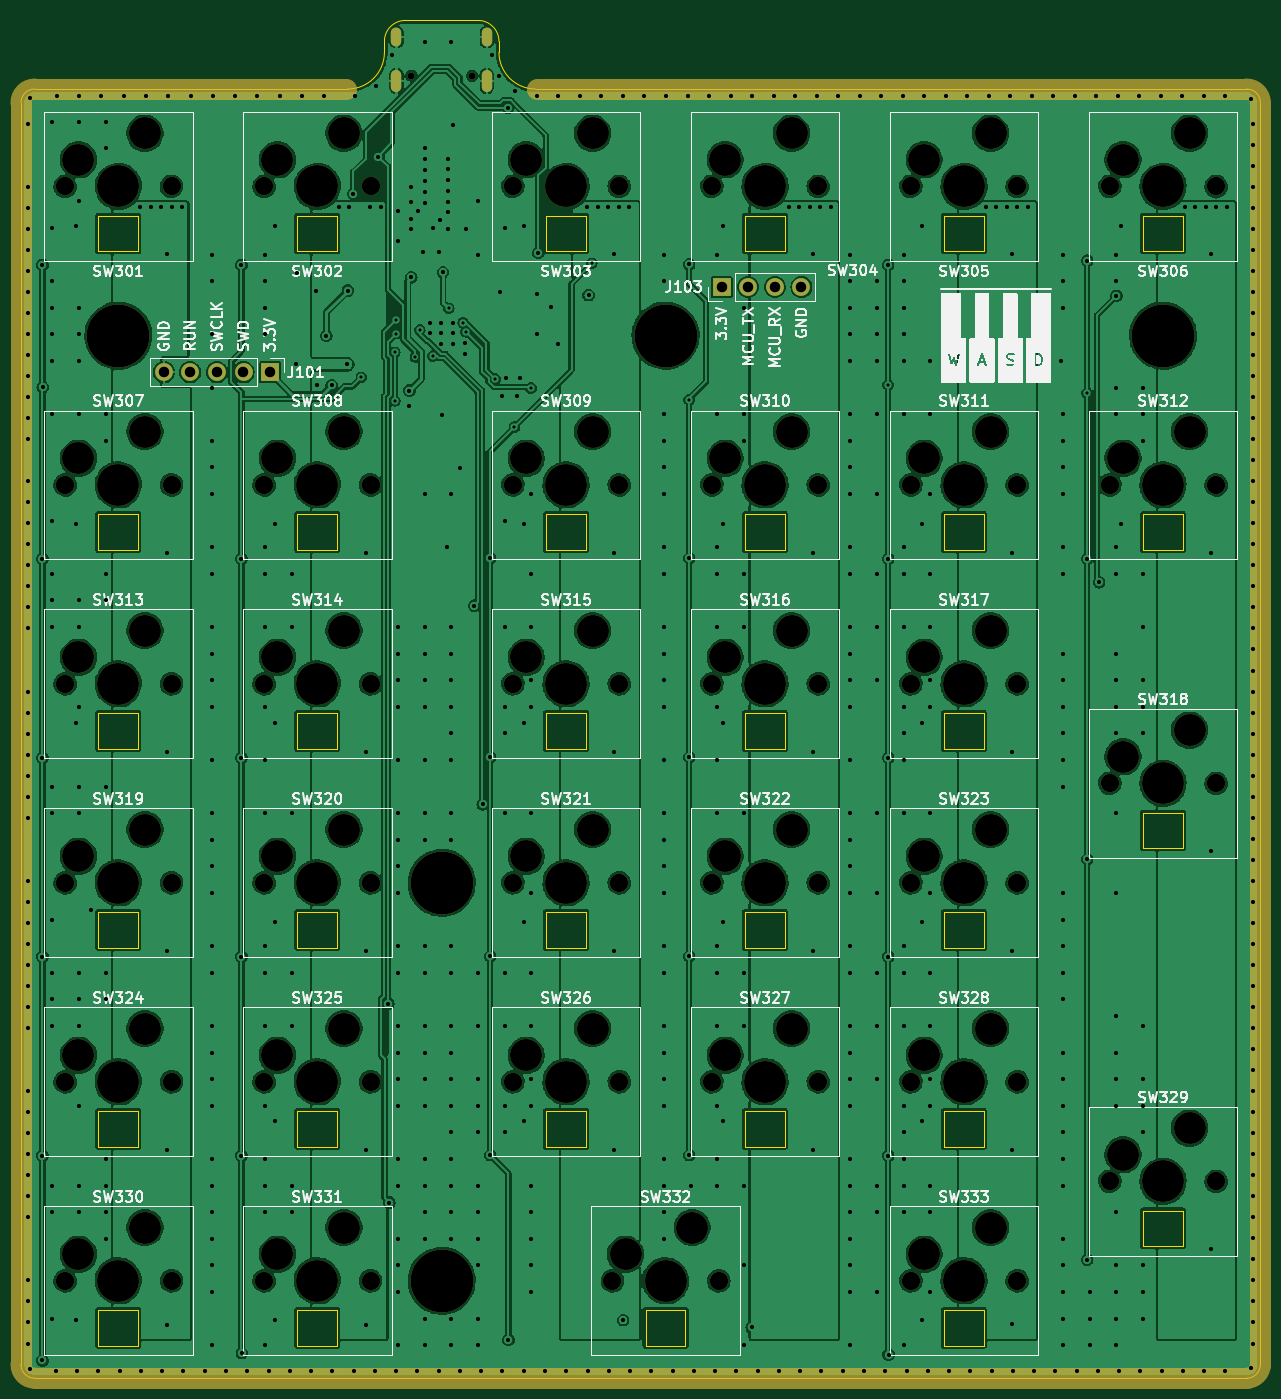
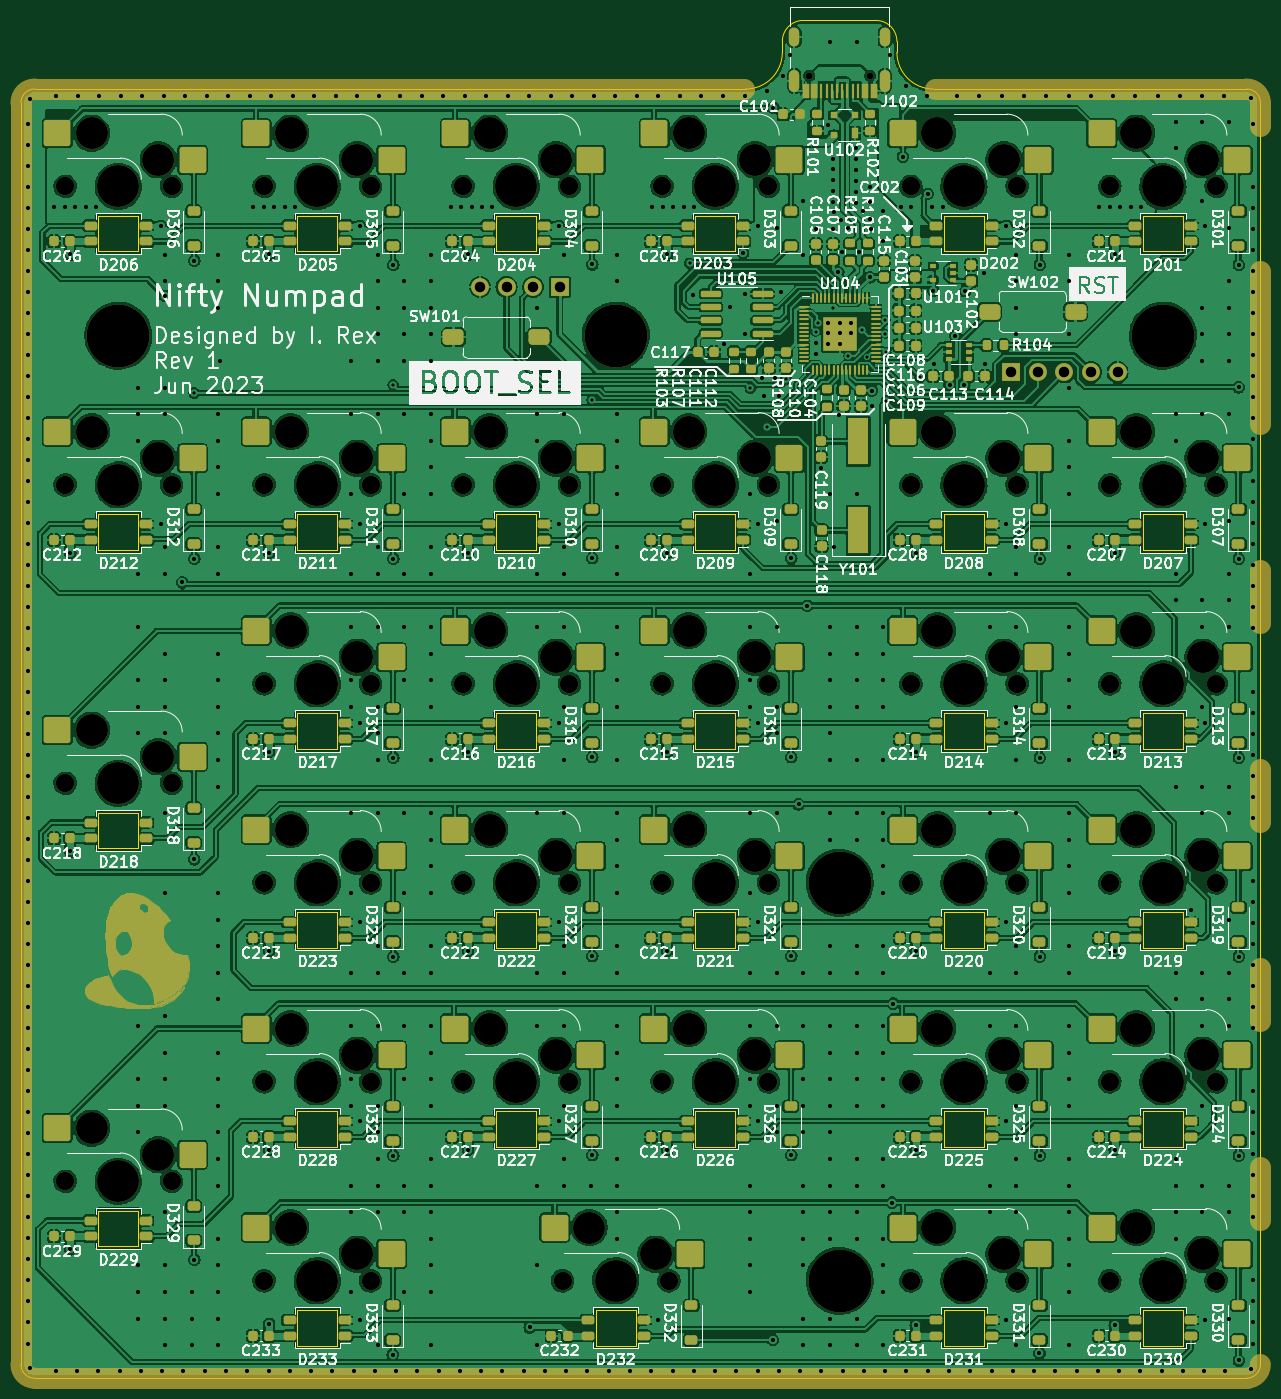
Circuit board: 11 layer files. Board 118.4 x 129.7 mm.
- bottom_copper: Nifty Numpad-B_Cu.gbr (1237381 bytes)
- bottom_mask: Nifty Numpad-B_Mask.gbr (36952 bytes)
- paste: Nifty Numpad-B_Paste.gbr (19040 bytes)
- bottom_silk: Nifty Numpad-B_Silkscreen.gbr (413354 bytes)
- outline: Nifty Numpad-Edge_Cuts.gbr (8809 bytes)
- top_copper: Nifty Numpad-F_Cu.gbr (610954 bytes)
- top_mask: Nifty Numpad-F_Mask.gbr (7594 bytes)
- paste: Nifty Numpad-F_Paste.gbr (459 bytes)
- top_silk: Nifty Numpad-F_Silkscreen.gbr (145138 bytes)
- drill: Nifty Numpad-NPTH.drl (3283 bytes)
- drill: Nifty Numpad-PTH.drl (14591 bytes)

=== bottom_copper: Nifty Numpad-B_Cu.gbr (1237381 bytes, source omitted) ===
=== bottom_mask: Nifty Numpad-B_Mask.gbr (36952 bytes, source omitted) ===
=== paste: Nifty Numpad-B_Paste.gbr (19040 bytes, source omitted) ===
=== bottom_silk: Nifty Numpad-B_Silkscreen.gbr (413354 bytes, source omitted) ===
=== outline: Nifty Numpad-Edge_Cuts.gbr (8809 bytes, source omitted) ===
=== top_copper: Nifty Numpad-F_Cu.gbr (610954 bytes, source omitted) ===
=== top_mask: Nifty Numpad-F_Mask.gbr (7594 bytes, source omitted) ===
=== paste: Nifty Numpad-F_Paste.gbr ===
%TF.GenerationSoftware,KiCad,Pcbnew,7.0.5-0*%
%TF.CreationDate,2023-07-30T09:29:21-05:00*%
%TF.ProjectId,Nifty Numpad,4e696674-7920-44e7-956d-7061642e6b69,rev?*%
%TF.SameCoordinates,Original*%
%TF.FileFunction,Paste,Top*%
%TF.FilePolarity,Positive*%
%FSLAX46Y46*%
G04 Gerber Fmt 4.6, Leading zero omitted, Abs format (unit mm)*
G04 Created by KiCad (PCBNEW 7.0.5-0) date 2023-07-30 09:29:21*
%MOMM*%
%LPD*%
G01*
G04 APERTURE LIST*
G04 APERTURE END LIST*
M02*

=== top_silk: Nifty Numpad-F_Silkscreen.gbr (145138 bytes, source omitted) ===
=== drill: Nifty Numpad-NPTH.drl ===
M48
; DRILL file {KiCad 7.0.5-0} date 2023 July 30, Sunday 09:29:23
; FORMAT={-:-/ absolute / inch / decimal}
; #@! TF.CreationDate,2023-07-30T09:29:23-05:00
; #@! TF.GenerationSoftware,Kicad,Pcbnew,7.0.5-0
; #@! TF.FileFunction,NonPlated,1,4,NPTH
FMAT,2
INCH
; #@! TA.AperFunction,NonPlated,NPTH,ComponentDrill
T1C0.0256
; #@! TA.AperFunction,NonPlated,NPTH,ComponentDrill
T2C0.0689
; #@! TA.AperFunction,NonPlated,NPTH,ComponentDrill
T3C0.1201
; #@! TA.AperFunction,NonPlated,NPTH,ComponentDrill
T4C0.1575
; #@! TA.AperFunction,NonPlated,NPTH,ComponentDrill
T5C0.2362
%
G90
G05
T1
X7.4797Y-2.8713
X7.7073Y-2.8713
T2
X6.178Y-3.2874
X6.178Y-4.4094
X6.178Y-5.1575
X6.178Y-5.9055
X6.178Y-6.6535
X6.178Y-7.4016
X6.578Y-3.2874
X6.578Y-4.4094
X6.578Y-5.1575
X6.578Y-5.9055
X6.578Y-6.6535
X6.578Y-7.4016
X6.926Y-3.2874
X6.926Y-4.4094
X6.926Y-5.1575
X6.926Y-5.9055
X6.926Y-6.6535
X6.926Y-7.4016
X7.326Y-3.2874
X7.326Y-4.4094
X7.326Y-5.1575
X7.326Y-5.9055
X7.326Y-6.6535
X7.326Y-7.4016
X7.861Y-3.2874
X7.861Y-4.4094
X7.861Y-5.1575
X7.861Y-5.9055
X7.861Y-6.6535
X8.235Y-7.4016
X8.261Y-3.2874
X8.261Y-4.4094
X8.261Y-5.1575
X8.261Y-5.9055
X8.261Y-6.6535
X8.6091Y-3.2874
X8.6091Y-4.4094
X8.6091Y-5.1575
X8.6091Y-5.9055
X8.6091Y-6.6535
X8.635Y-7.4016
X9.0091Y-3.2874
X9.0091Y-4.4094
X9.0091Y-5.1575
X9.0091Y-5.9055
X9.0091Y-6.6535
X9.3571Y-3.2874
X9.3571Y-4.4094
X9.3571Y-5.1575
X9.3571Y-5.9055
X9.3571Y-6.6535
X9.3571Y-7.4016
X9.7571Y-3.2874
X9.7571Y-4.4094
X9.7571Y-5.1575
X9.7571Y-5.9055
X9.7571Y-6.6535
X9.7571Y-7.4016
X10.1051Y-3.2874
X10.1051Y-4.4094
X10.1051Y-5.5315
X10.1051Y-7.0276
X10.5051Y-3.2874
X10.5051Y-4.4094
X10.5051Y-5.5315
X10.5051Y-7.0276
T3
X6.228Y-3.1874
X6.228Y-4.3094
X6.228Y-5.0575
X6.228Y-5.8055
X6.228Y-6.5535
X6.228Y-7.3016
X6.478Y-3.0874
X6.478Y-4.2094
X6.478Y-4.9575
X6.478Y-5.7055
X6.478Y-6.4535
X6.478Y-7.2016
X6.976Y-3.1874
X6.976Y-4.3094
X6.976Y-5.0575
X6.976Y-5.8055
X6.976Y-6.5535
X6.976Y-7.3016
X7.226Y-3.0874
X7.226Y-4.2094
X7.226Y-4.9575
X7.226Y-5.7055
X7.226Y-6.4535
X7.226Y-7.2016
X7.911Y-3.1874
X7.911Y-4.3094
X7.911Y-5.0575
X7.911Y-5.8055
X7.911Y-6.5535
X8.161Y-3.0874
X8.161Y-4.2094
X8.161Y-4.9575
X8.161Y-5.7055
X8.161Y-6.4535
X8.285Y-7.3016
X8.535Y-7.2016
X8.6591Y-3.1874
X8.6591Y-4.3094
X8.6591Y-5.0575
X8.6591Y-5.8055
X8.6591Y-6.5535
X8.9091Y-3.0874
X8.9091Y-4.2094
X8.9091Y-4.9575
X8.9091Y-5.7055
X8.9091Y-6.4535
X9.4071Y-3.1874
X9.4071Y-4.3094
X9.4071Y-5.0575
X9.4071Y-5.8055
X9.4071Y-6.5535
X9.4071Y-7.3016
X9.6571Y-3.0874
X9.6571Y-4.2094
X9.6571Y-4.9575
X9.6571Y-5.7055
X9.6571Y-6.4535
X9.6571Y-7.2016
X10.1551Y-3.1874
X10.1551Y-4.3094
X10.1551Y-5.4315
X10.1551Y-6.9276
X10.4051Y-3.0874
X10.4051Y-4.2094
X10.4051Y-5.3315
X10.4051Y-6.8276
T4
X6.378Y-3.2874
X6.378Y-4.4094
X6.378Y-5.1575
X6.378Y-5.9055
X6.378Y-6.6535
X6.378Y-7.4016
X7.126Y-3.2874
X7.126Y-4.4094
X7.126Y-5.1575
X7.126Y-5.9055
X7.126Y-6.6535
X7.126Y-7.4016
X8.061Y-3.2874
X8.061Y-4.4094
X8.061Y-5.1575
X8.061Y-5.9055
X8.061Y-6.6535
X8.435Y-7.4016
X8.8091Y-3.2874
X8.8091Y-4.4094
X8.8091Y-5.1575
X8.8091Y-5.9055
X8.8091Y-6.6535
X9.5571Y-3.2874
X9.5571Y-4.4094
X9.5571Y-5.1575
X9.5571Y-5.9055
X9.5571Y-6.6535
X9.5571Y-7.4016
X10.3051Y-3.2874
X10.3051Y-4.4094
X10.3051Y-5.5315
X10.3051Y-7.0276
T5
X6.378Y-3.8484
X7.5935Y-5.9055
X7.5935Y-7.4016
X8.435Y-3.8484
X10.3051Y-3.8484
T0
M30

=== drill: Nifty Numpad-PTH.drl (14591 bytes, source omitted) ===
